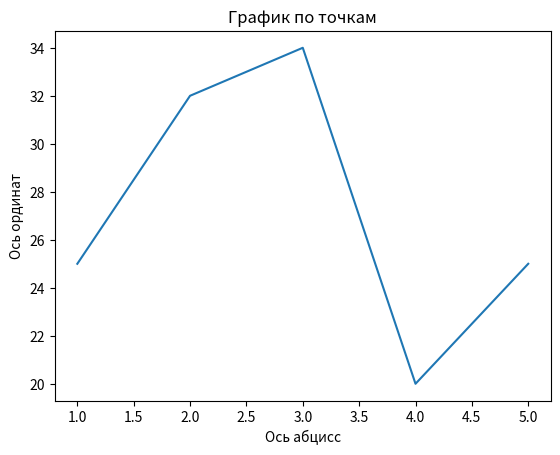

This figure's Python source:
import matplotlib.pyplot as plt
x = [1, 2, 3, 4, 5]
y = [25, 32, 34, 20, 25]
plt.plot(x, y)
plt.xlabel('Ось абцисс')
plt.ylabel('Ось ординат')
plt.title('График по точкам')
plt.show()